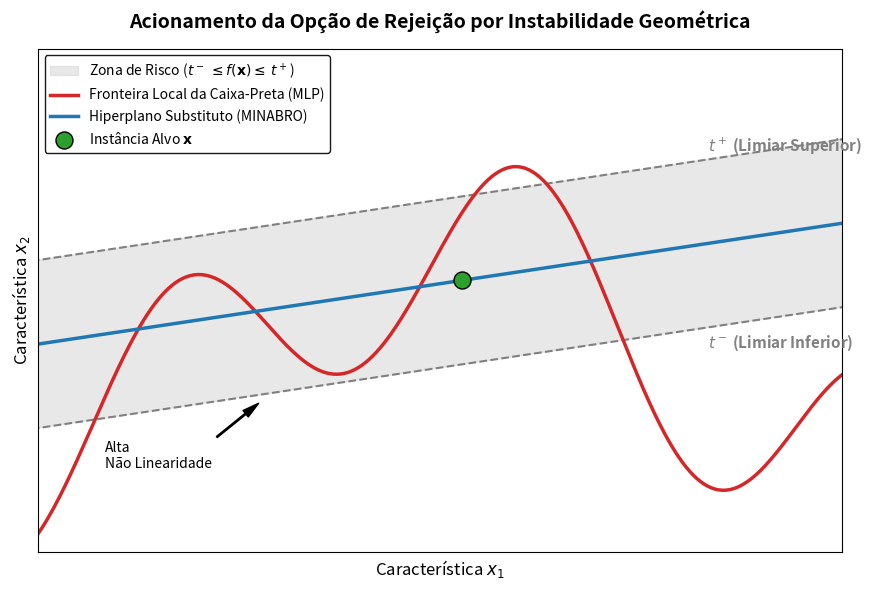

Source code (Python):
import numpy as np
import matplotlib.pyplot as plt

def plotar_prova_visual_rejeicao():
    # 1. Gerando o espaço amostral (Eixo X)
    x = np.linspace(-2, 2, 500)

    # 2. Simulando a fronteira da Caixa-Preta (MLP)
    # Uma equação altamente não-linear e ruidosa (senoidal com variação)
    y_mlp = 0.6 * np.sin(4 * x) - 0.2 * x**2 + 0.3 * np.cos(2 * x)

    # 3. Simulando a aproximação linear do MINABRO
    # Um hiperplano (reta) que tenta se ajustar localmente perto da origem
    y_minabro = 0.2 * x + 0.1 

    # 4. Definindo a "Zona de Perigo" (Os limiares t+ e t-)
    margem_rejeicao = 0.5
    y_t_plus = y_minabro + margem_rejeicao
    y_t_minus = y_minabro - margem_rejeicao

    # 5. A Instância Alvo (Caindo exatamente na indefinição)
    x_alvo = 0.1
    y_alvo = 0.12 # Bem próximo do hiperplano, no olho do furacão

    # --- PLOTAGEM ---
    fig, ax = plt.subplots(figsize=(9, 6))

    # Preenchendo a Zona de Rejeição primeiro para ficar no fundo
    ax.fill_between(x, y_t_minus, y_t_plus, color='#d3d3d3', alpha=0.5, 
                    label='Zona de Risco ($t^-$ $\leq f(\mathbf{x}) \leq$ $t^+$)')

    # Desenhando as margens t+ e t- (tracejadas)
    ax.plot(x, y_t_plus, color='gray', linestyle='--', linewidth=1.5)
    ax.plot(x, y_t_minus, color='gray', linestyle='--', linewidth=1.5)

    # Desenhando a Fronteira da MLP (Vermelha e Complexa)
    ax.plot(x, y_mlp, color='#d62728', linestyle='-', linewidth=2.5, 
            label='Fronteira Local da Caixa-Preta (MLP)')

    # Desenhando o Hiperplano do MINABRO (Azul e Reto)
    ax.plot(x, y_minabro, color='#1f77b4', linestyle='-', linewidth=2.5, 
            label='Hiperplano Substituto (MINABRO)')

    # Plotando a Instância Alvo (Verde)
    ax.scatter([x_alvo], [y_alvo], color='#2ca02c', s=150, zorder=5, 
               edgecolors='black', label='Instância Alvo $\mathbf{x}$')

    # Anotações textuais direto no gráfico para guiar a banca
    ax.annotate('$t^+$ (Limiar Superior)', xy=(1.2, 0.2 * 1.2 + 0.1 + margem_rejeicao + 0.05), 
                color='gray', fontsize=11, fontweight='bold')
    ax.annotate('$t^-$ (Limiar Inferior)', xy=(1.2, 0.2 * 1.2 + 0.1 - margem_rejeicao - 0.12), 
                color='gray', fontsize=11, fontweight='bold')
    
    # Seta apontando para a complexidade
    ax.annotate('Alta\nNão Linearidade', xy=(-0.8, -0.6), xytext=(-1.5, -1.0),
                arrowprops=dict(facecolor='black', shrink=0.05, width=1, headwidth=6),
                fontsize=10, color='black')

    # Configurações visuais do gráfico
    ax.set_title('Acionamento da Opção de Rejeição por Instabilidade Geométrica', 
                 fontsize=14, fontweight='bold', pad=15)
    ax.set_xlabel('Característica $x_1$', fontsize=12)
    ax.set_ylabel('Característica $x_2$', fontsize=12)
    
    # Configurando a legenda
    ax.legend(loc='upper left', fontsize=10, framealpha=0.9, edgecolor='black')
    
    # Grid e limites
    ax.grid(True, linestyle=':', alpha=0.7)
    ax.set_xlim(-1.8, 1.8)
    ax.set_ylim(-1.5, 1.5)

    # Remove os números dos eixos para focar puramente no conceito geométrico
    ax.set_xticks([])
    ax.set_yticks([])

    plt.tight_layout()
    plt.show()

if __name__ == '__main__':
    plotar_prova_visual_rejeicao()
